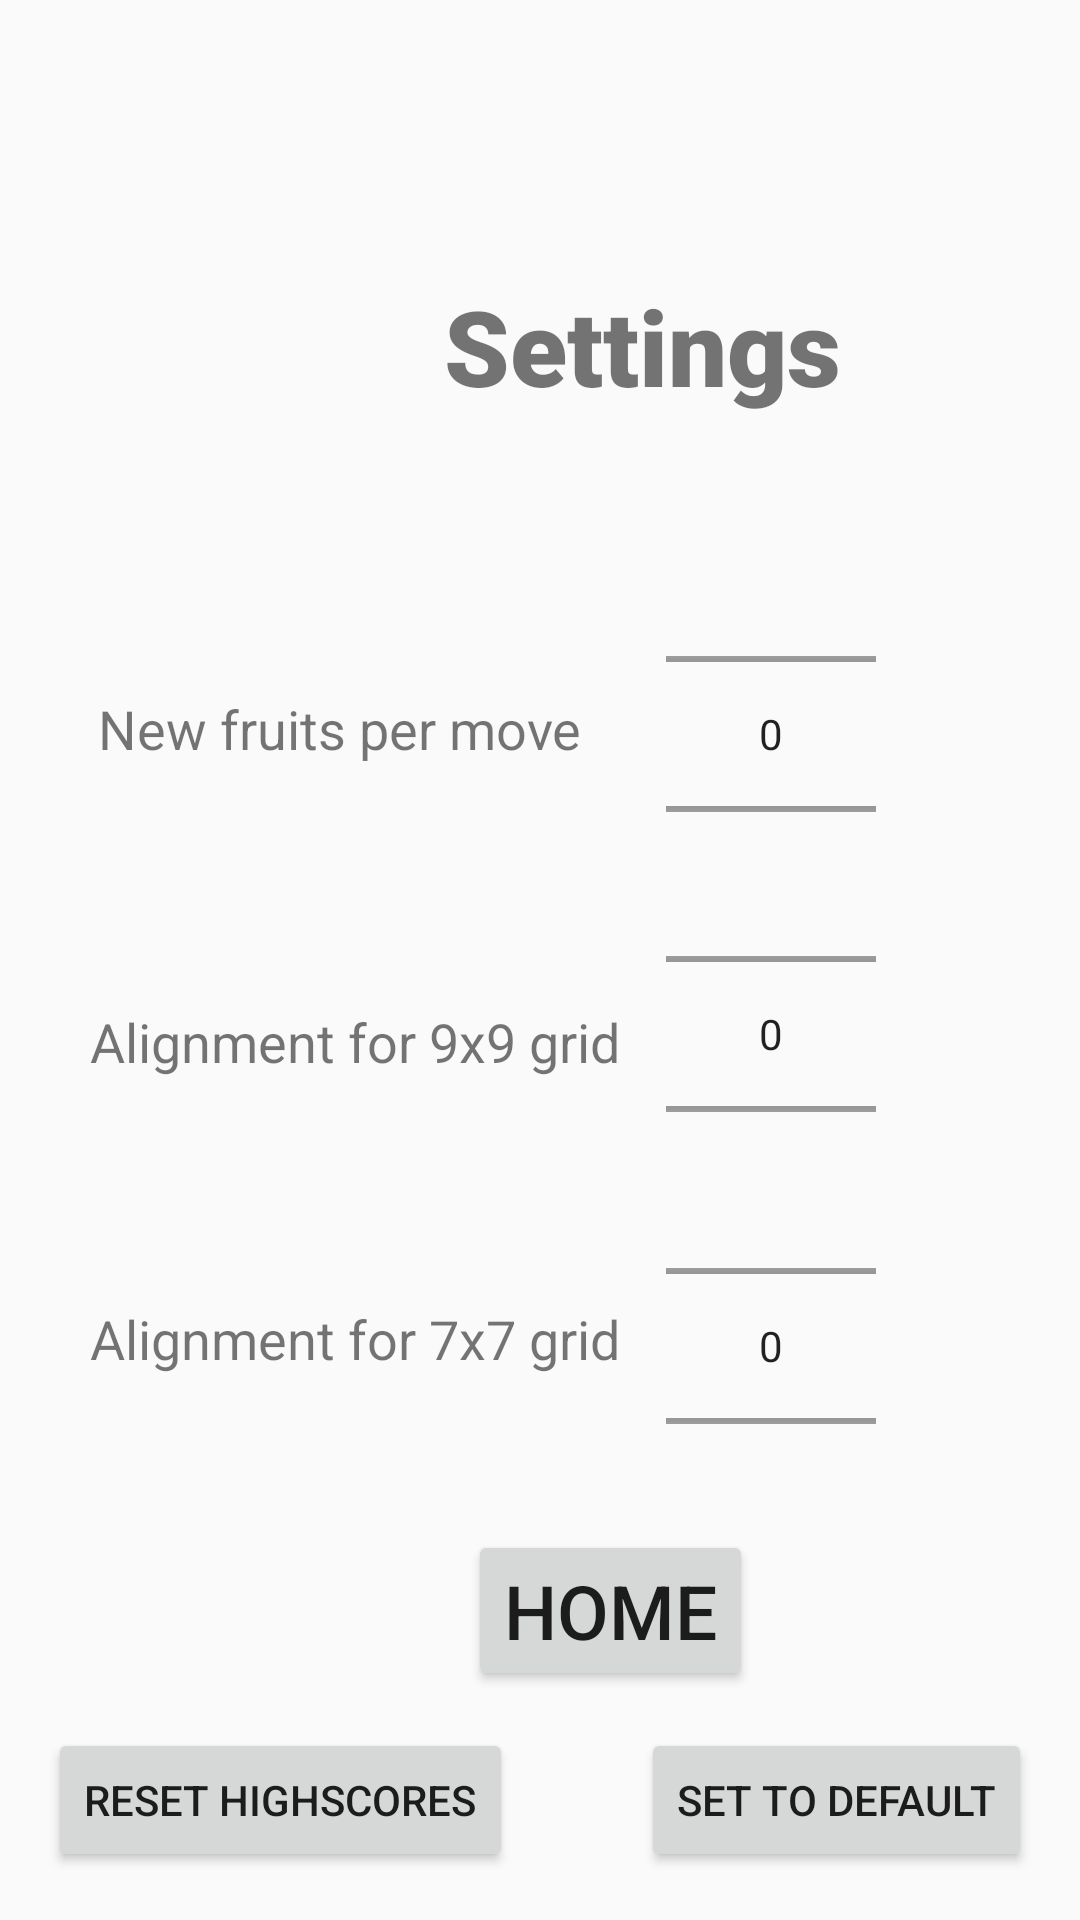

The Android layout XML behind this screen, and the referenced resources:
<!-- AndroidManifest.xml: activity theme AppTheme.NoActionBar -->
<!-- res/layout/activity_settings.xml -->
<?xml version="1.0" encoding="utf-8"?>
<androidx.constraintlayout.widget.ConstraintLayout xmlns:android="http://schemas.android.com/apk/res/android"
    xmlns:app="http://schemas.android.com/apk/res-auto"
    xmlns:tools="http://schemas.android.com/tools"
    android:layout_width="match_parent"
    android:layout_height="match_parent"
    tools:context=".SettingsActivity">

    <ImageView
        android:id="@+id/bg"
        android:layout_width="match_parent"
        android:layout_height="match_parent"
        android:scaleType="centerCrop"
        android:src="@drawable/clouds"
        tools:layout_editor_absoluteX="0dp"
        tools:layout_editor_absoluteY="-60dp" />

    <TextView
        android:id="@+id/settingsText"
        android:layout_width="wrap_content"
        android:layout_height="wrap_content"
        android:layout_centerHorizontal="true"
        android:layout_marginStart="148dp"
        android:layout_marginTop="92dp"
        android:fontFamily="sans-serif-black"
        android:text="@string/settings"
        android:textSize="35sp"
        app:layout_constraintStart_toStartOf="parent"
        app:layout_constraintTop_toTopOf="parent" />

    <TextView
        android:id="@+id/nbNext"
        android:layout_width="wrap_content"
        android:layout_height="wrap_content"
        android:layout_marginTop="92dp"
        android:layout_marginEnd="28dp"
        android:text="@string/new_fruits_per_move"
        android:textSize="18sp"
        app:layout_constraintEnd_toStartOf="@+id/nextPicker"
        app:layout_constraintTop_toBottomOf="@+id/settingsText" />

    <NumberPicker
        android:id="@+id/aligne9Picker"
        android:layout_width="70dp"
        android:layout_height="100dp"
        android:layout_marginEnd="68dp"
        app:layout_constraintEnd_toEndOf="parent"
        app:layout_constraintTop_toBottomOf="@+id/nextPicker" />

    <NumberPicker
        android:id="@+id/nextPicker"
        android:layout_width="70dp"
        android:layout_height="100dp"
        android:layout_marginTop="56dp"
        android:layout_marginEnd="68dp"
        app:layout_constraintEnd_toEndOf="parent"
        app:layout_constraintTop_toBottomOf="@+id/settingsText" />

    <NumberPicker
        android:id="@+id/aligne7Picker"
        android:layout_width="70dp"
        android:layout_height="100dp"
        android:layout_marginTop="4dp"
        android:layout_marginEnd="68dp"
        app:layout_constraintEnd_toEndOf="parent"
        app:layout_constraintTop_toBottomOf="@+id/aligne9Picker" />

    <TextView
        android:id="@+id/nbAligne9"
        android:layout_width="180dp"
        android:layout_height="27dp"
        android:layout_marginTop="80dp"
        android:layout_marginEnd="12dp"
        android:text="@string/alignment_for_9x9_grid"
        android:textSize="18sp"
        app:layout_constraintEnd_toStartOf="@+id/aligne9Picker"
        app:layout_constraintTop_toBottomOf="@+id/nbNext" />

    <TextView
        android:id="@+id/nbAligne7"
        android:layout_width="180dp"
        android:layout_height="27dp"
        android:layout_marginTop="72dp"
        android:layout_marginEnd="12dp"
        android:text="@string/alignment_for_7x7_grid"
        android:textSize="18sp"
        app:layout_constraintEnd_toStartOf="@+id/aligne7Picker"
        app:layout_constraintTop_toBottomOf="@+id/nbAligne9" />

    <Button
        android:id="@+id/home"
        android:layout_width="wrap_content"
        android:layout_height="wrap_content"
        android:layout_centerHorizontal="true"
        android:layout_marginStart="156dp"
        android:text="@string/home"
        android:textSize="25sp"
        app:layout_constraintBottom_toBottomOf="parent"
        app:layout_constraintStart_toStartOf="parent"
        app:layout_constraintTop_toBottomOf="@+id/aligne7Picker"
        app:layout_constraintVertical_bias="0.129" />

    <Button
        android:id="@+id/resetHighscore"
        android:layout_width="wrap_content"
        android:layout_height="wrap_content"
        android:layout_marginStart="16dp"
        android:layout_marginBottom="16dp"
        android:text="@string/reset_highscores"
        app:layout_constraintBottom_toBottomOf="parent"
        app:layout_constraintStart_toStartOf="parent" />

    <Button
        android:id="@+id/setdefault"
        android:layout_width="wrap_content"
        android:layout_height="wrap_content"
        android:layout_marginEnd="16dp"
        android:layout_marginBottom="16dp"
        android:text="@string/set_to_default"
        app:layout_constraintBottom_toBottomOf="parent"
        app:layout_constraintEnd_toEndOf="parent" />


</androidx.constraintlayout.widget.ConstraintLayout>
<!-- resources referenced by this layout -->
<resources>
  <string name="alignment_for_7x7_grid">Alignment for 7x7 grid</string>
  <string name="alignment_for_9x9_grid">Alignment for 9x9 grid</string>
  <string name="home">Home</string>
  <string name="new_fruits_per_move">New fruits per move</string>
  <string name="reset_highscores">Reset highscores</string>
  <string name="set_to_default">Set to default</string>
  <string name="settings">Settings</string>
  <style name="AppTheme.NoActionBar">
          <item name="windowActionBar">false</item>
          <item name="windowNoTitle">true</item>
      </style>
</resources>
